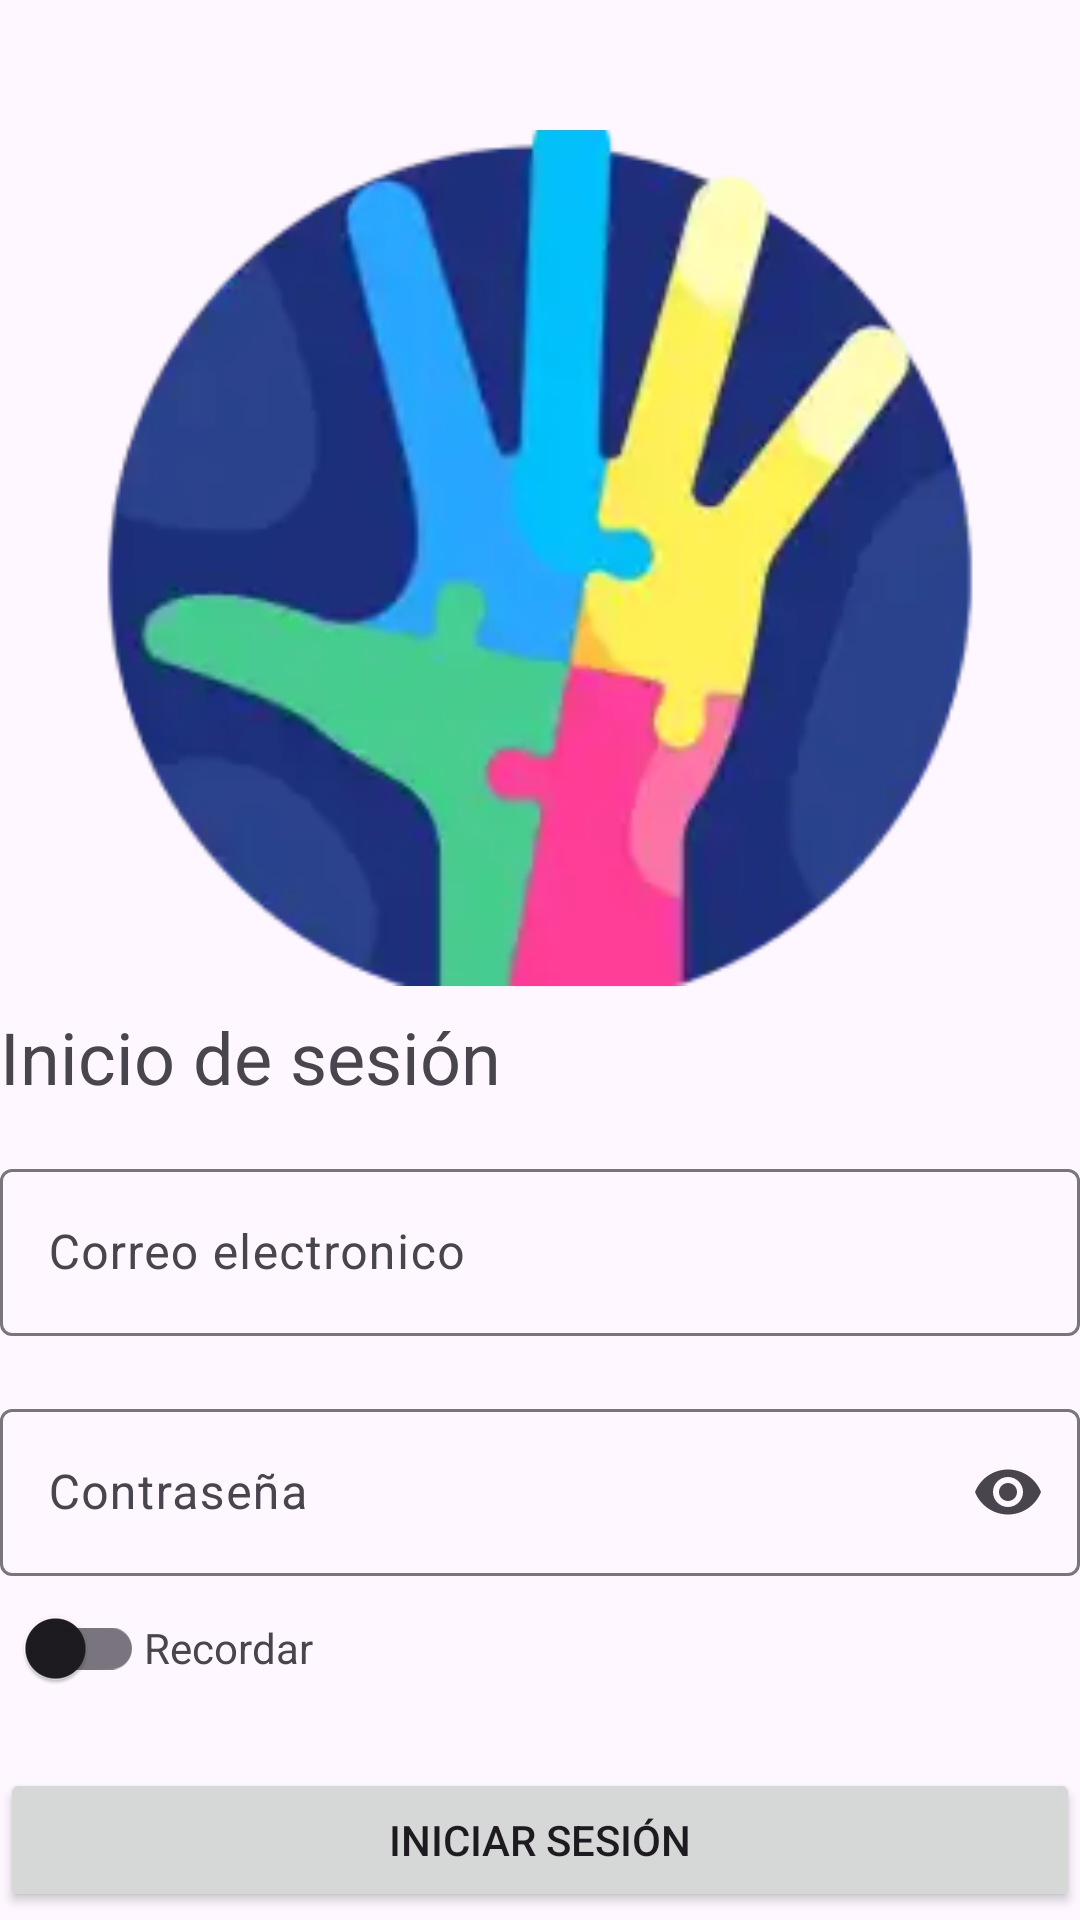

Android layout source for this screen:
<!-- AndroidManifest.xml: application theme Theme.ClonacionDeVoces -->
<!-- res/layout/fragment_log_in.xml -->
<?xml version="1.0" encoding="utf-8"?>
<androidx.constraintlayout.widget.ConstraintLayout
    xmlns:android="http://schemas.android.com/apk/res/android"
    xmlns:app="http://schemas.android.com/apk/res-auto"
    xmlns:tools="http://schemas.android.com/tools"
    android:layout_width="match_parent"
    android:layout_height="match_parent"
    android:orientation="vertical"
    tools:context=".LogInFragment">

    <ImageView
        android:id="@+id/ivLogo"
        android:layout_width="@dimen/login_logo_dimen"
        android:layout_height="@dimen/login_logo_dimen"
        android:layout_marginTop="36dp"
        app:layout_constraintEnd_toEndOf="parent"
        app:layout_constraintStart_toStartOf="parent"
        app:layout_constraintTop_toTopOf="parent"
        app:srcCompat="@drawable/logo" />

    <LinearLayout
        android:id="@+id/linearLayout"
        android:layout_width="0dp"
        android:layout_height="wrap_content"
        android:orientation="vertical"
        app:layout_constraintEnd_toEndOf="parent"
        app:layout_constraintStart_toStartOf="parent"
        app:layout_constraintTop_toBottomOf="@id/ivLogo">

        <TextView
            android:layout_width="match_parent"
            android:layout_height="wrap_content"
            android:text="@string/start_sesion"
            android:textSize="24sp"
            android:layout_marginBottom="@dimen/linear_layout_general_margin"/>

        <com.google.android.material.textfield.TextInputLayout
            android:id="@+id/tilEmail"
            android:layout_width="match_parent"
            android:layout_height="@dimen/login_et_height_box"
            app:startIconDrawable="@drawable/ic_email_24">
            <com.google.android.material.textfield.TextInputEditText
                android:id="@+id/etTextEmailAddress"
                android:layout_width="match_parent"
                android:layout_height="wrap_content"
                android:ems="10"
                android:hint="@string/login_email_hint"
                android:inputType="textEmailAddress"
                />
        </com.google.android.material.textfield.TextInputLayout>

        <com.google.android.material.textfield.TextInputLayout
            android:id="@+id/tilPassword"
            android:layout_marginTop="@dimen/linear_layout_general_margin"
            android:layout_width="match_parent"
            android:layout_height="wrap_content"
            app:startIconDrawable="@drawable/ic_password_24"
            app:endIconMode="password_toggle">
            <com.google.android.material.textfield.TextInputEditText
                android:id="@+id/etTextPassword"
                android:layout_width="match_parent"
                android:layout_height="wrap_content"
                android:ems="10"
                android:hint="@string/login_password_hint"
                android:inputType="textPassword" />
        </com.google.android.material.textfield.TextInputLayout>

        <LinearLayout
            android:orientation="horizontal"
            android:layout_width="wrap_content"
            android:layout_height="wrap_content">
            <com.google.android.material.switchmaterial.SwitchMaterial
                android:id="@+id/switchDarkMode"
                android:layout_width="wrap_content"
                android:layout_height="wrap_content"
                />
            <TextView
                android:layout_width="wrap_content"
                android:layout_height="wrap_content"
                android:text="@string/remember_password"/>
        </LinearLayout>

        <Button
            android:layout_marginTop="@dimen/linear_layout_general_margin"
            android:id="@+id/btnSignIn"
            android:layout_width="match_parent"
            android:layout_height="wrap_content"
            android:layout_weight="1"
            android:text="@string/login_btn_sign_in" />

        <Button
            android:id="@+id/btnSignUpLink"
            android:layout_marginTop="@dimen/login_padding_little"
            android:layout_width="wrap_content"
            android:layout_height="wrap_content"
            android:layout_gravity="center_horizontal"
            android:layout_weight="1"
            android:textColor="@color/black"
            android:fontFamily="sans-serif-condensed"
            style="@style/Widget.MaterialComponents.Button.TextButton"
            android:text="¿No tienes cuenta? Regístrate ahora" />

    </LinearLayout>





</androidx.constraintlayout.widget.ConstraintLayout>
<!-- resources referenced by this layout -->
<resources>
  <color name="black">#FF000000</color>
  <dimen name="linear_layout_general_margin">16dp</dimen>
  <dimen name="login_et_height_box">64dp</dimen>
  <dimen name="login_logo_dimen">300dp</dimen>
  <dimen name="login_padding_little">8dp</dimen>
  <!-- drawable logo: webp bitmap (drawable, 5212 bytes) -->
  <string name="login_btn_sign_in">Iniciar sesión</string>
  <string name="login_email_hint">Correo electronico</string>
  <string name="login_password_hint">Contraseña</string>
  <string name="remember_password">Recordar</string>
  <string name="start_sesion">Inicio de sesión</string>
  <style name="Theme.ClonacionDeVoces" parent="Base.Theme.ClonacionDeVoces" />
  <style name="Base.Theme.ClonacionDeVoces" parent="Theme.Material3.DayNight.NoActionBar">
          
          
      </style>
</resources>
